Run: headless pygame with SDL's dummy video driver; simulated clock (each Clock.tick advances the game by its frame time, no real sleeping); random seed 0; keys injected as events and as key.get_pressed() state; no mouse input.
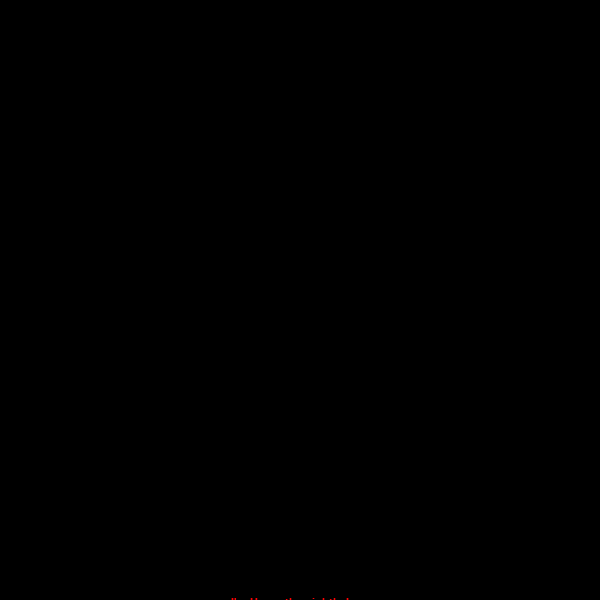
Frame 1 of 4 · flips 1–60 · no input
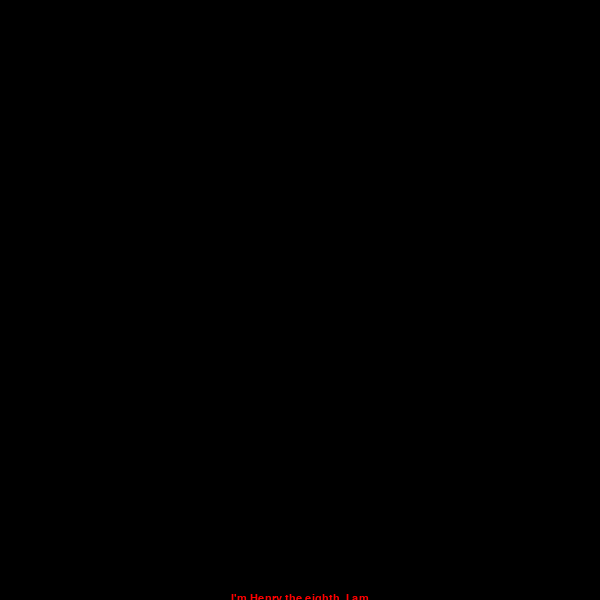
Frame 2 of 4 · flips 61–180 · tapped SPACE, RETURN · held RIGHT (→), D
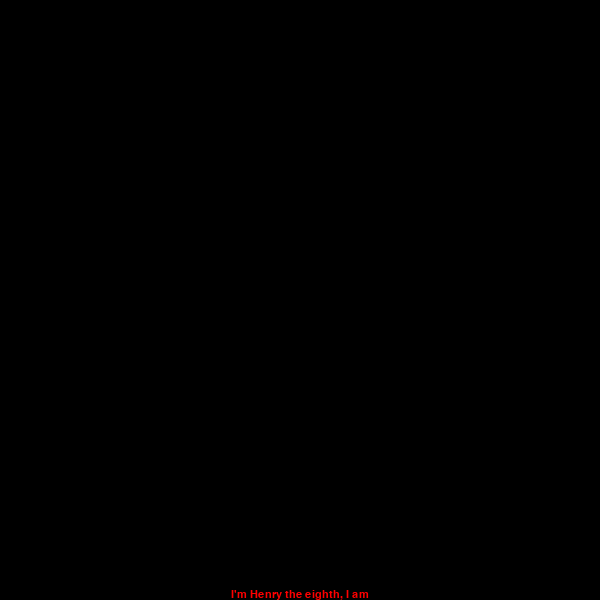
Frame 3 of 4 · flips 181–300 · held DOWN (↓), S
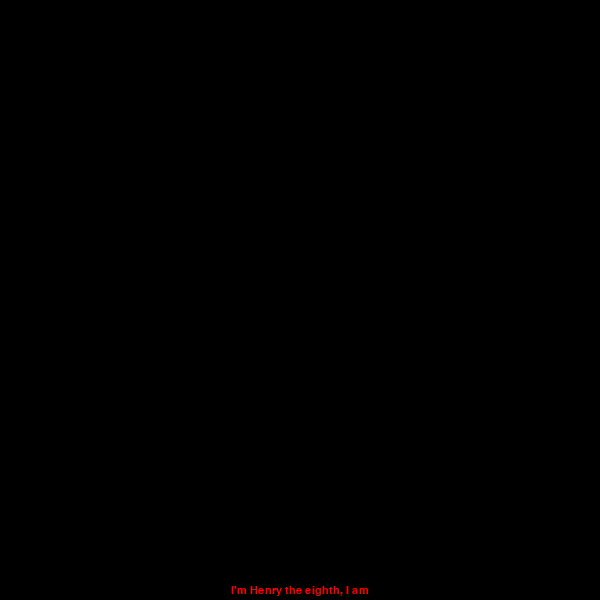
Frame 4 of 4 · flips 301–420 · held LEFT (←), A, UP (↑), W

The pygame program that drew these frames:

import pygame as pg

pg.init()

text_list = '''I'm Henry the eighth, I am
Henry the eighth, I am, I am
I got married to the widow next door
She's been married seven times before

And every one was an Henry (Henry)
She wouldn't have a Willy or a Sam (No Sam)
I'm her eighth old man, I'm Henry
Henry the eighth I am

Second verse, same as the first

I'm Henry the eighth, I am
Henry the eighth, I am, I am
I got married to the widow next door
She's been married seven times before

And every one was an Henry (Henry)
She wouldn't have a Willy or a Sam (No Sam)
I'm her eighth old man, I'm Henry
Henry the eighth I am

I'm Henry the eighth, I am
Henry the eighth, I am, I am
I got married to the widow next door
She's been married seven times before

And every one was an Henry (Henry)
She wouldn't have a Willy or a Sam (No Sam)
I'm her eighth old man, I'm Henry
Henry the eighth I am

H-E-N-R-Y
Henry (Henry)
Henry (Henry)
Henry the eighth I am, I am
Henry the eighth I am
Yeah!
'''.split('\n')

class Credits:
    def __init__(self, screen_rect, lst):
        self.srect = screen_rect
        self.lst = lst
        self.size = 16
        self.color = (255,0,0)
        self.buff_centery = self.srect.height/2 + 5
        self.buff_lines = 50
        self.timer = 0.0
        self.delay = 30
        self.make_surfaces()


    def make_text(self,message):
        font = pg.font.SysFont('Arial', self.size)
        text = font.render(message,True,self.color)
        rect = text.get_rect(center = (self.srect.centerx, self.srect.centery + self.buff_centery) )
        return text,rect

    def make_surfaces(self):
        self.text = []
        for i, line in enumerate(self.lst):
            l = self.make_text(line)
            l[1].y += i*self.buff_lines
            self.text.append(l)

    def update(self):
        if pg.time.get_ticks()-self.timer > self.delay:
            self.timer = pg.time.get_ticks()
            for text, rect in self.text:
                rect.y -= 1

    def render(self, surf):
        for text, rect in self.text:
            surf.blit(text, rect)

screen = pg.display.set_mode((600,600))
screen_rect = screen.get_rect()
clock = pg.time.Clock()
done = False
cred = Credits(screen_rect, text_list)

while not done:
    for event in pg.event.get(): 
        if event.type == pg.QUIT:
            done = True
    screen.fill((0,0,0))
    cred.update()
    cred.render(screen)
    pg.display.update()
    clock.tick(1000)
